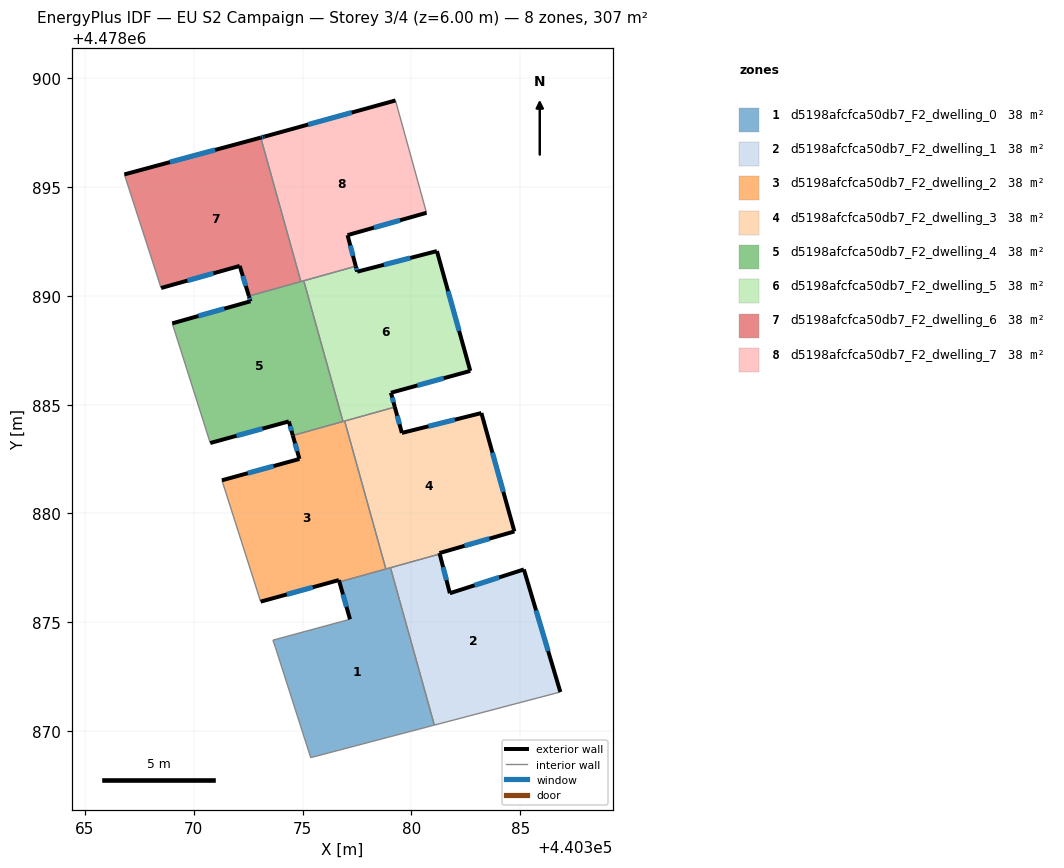
=== STOREY PLAN SPEC (per zone: floor XY polygon, exterior-wall plan segments, windows/doors) ===
zone 1: d5198afcfca50db7_F2_dwelling_0  (38.4 m²)
  floor: (440381.05, 4478870.28) (440379.04, 4478877.51) (440376.69, 4478876.85) (440377.18, 4478875.14) (440373.63, 4478874.18) (440373.75, 4478873.84) (440375.37, 4478868.78)
  exterior wall: (440377.18, 4478875.14) – (440376.69, 4478876.85)  [1.8 m]
    window: (440377.01, 4478875.71) – (440376.85, 4478876.28)  [0.6 m²]
  interior walls: 7
zone 2: d5198afcfca50db7_F2_dwelling_1  (38.4 m²)
  floor: (440386.84, 4478871.80) (440385.17, 4478877.43) (440381.77, 4478876.33) (440381.30, 4478878.14) (440379.04, 4478877.51) (440381.05, 4478870.28)
  exterior wall: (440381.30, 4478878.14) – (440381.77, 4478876.33)  [1.9 m]
    window: (440381.45, 4478877.54) – (440381.61, 4478876.94)  [0.6 m²]
  exterior wall: (440381.77, 4478876.33) – (440385.17, 4478877.43)  [3.6 m]
    window: (440382.90, 4478876.70) – (440384.03, 4478877.06)  [1.2 m²]
  exterior wall: (440385.17, 4478877.43) – (440386.84, 4478871.80)  [5.9 m]
    window: (440385.73, 4478875.55) – (440386.28, 4478873.68)  [1.9 m²]
  interior walls: 3
zone 3: d5198afcfca50db7_F2_dwelling_2  (38.4 m²)
  floor: (440378.83, 4478877.45) (440376.93, 4478884.25) (440374.55, 4478883.58) (440374.85, 4478882.51) (440371.29, 4478881.52) (440373.07, 4478875.95) (440376.67, 4478876.94) (440376.69, 4478876.85)
  exterior wall: (440371.29, 4478881.52) – (440374.85, 4478882.51)  [3.7 m]
    window: (440372.48, 4478881.85) – (440373.66, 4478882.18)  [1.2 m²]
  exterior wall: (440374.85, 4478882.51) – (440374.55, 4478883.58)  [1.1 m]
    window: (440374.75, 4478882.87) – (440374.65, 4478883.22)  [0.4 m²]
  exterior wall: (440376.69, 4478876.85) – (440376.67, 4478876.94)  [0.1 m]
  exterior wall: (440376.67, 4478876.94) – (440373.07, 4478875.95)  [3.7 m]
    window: (440375.46, 4478876.61) – (440374.27, 4478876.28)  [1.2 m²]
  interior walls: 5
zone 4: d5198afcfca50db7_F2_dwelling_3  (38.4 m²)
  floor: (440384.73, 4478879.17) (440383.21, 4478884.62) (440379.56, 4478883.70) (440379.24, 4478884.89) (440376.93, 4478884.25) (440378.83, 4478877.45) (440381.30, 4478878.14) (440381.29, 4478878.18)
  exterior wall: (440381.29, 4478878.18) – (440381.30, 4478878.14)  [0.0 m]
  exterior wall: (440379.24, 4478884.89) – (440379.56, 4478883.70)  [1.2 m]
    window: (440379.34, 4478884.49) – (440379.45, 4478884.10)  [0.4 m²]
  exterior wall: (440379.56, 4478883.70) – (440383.21, 4478884.62)  [3.8 m]
    window: (440380.78, 4478884.01) – (440381.99, 4478884.31)  [1.2 m²]
  exterior wall: (440383.21, 4478884.62) – (440384.73, 4478879.17)  [5.6 m]
    window: (440383.72, 4478882.80) – (440384.22, 4478880.99)  [1.9 m²]
  exterior wall: (440384.73, 4478879.17) – (440381.29, 4478878.18)  [3.6 m]
    window: (440383.58, 4478878.84) – (440382.44, 4478878.51)  [1.2 m²]
  interior walls: 4
zone 5: d5198afcfca50db7_F2_dwelling_4  (38.4 m²)
  floor: (440376.85, 4478884.22) (440375.05, 4478890.69) (440372.53, 4478889.99) (440372.60, 4478889.75) (440369.01, 4478888.74) (440370.76, 4478883.24) (440374.37, 4478884.23) (440374.55, 4478883.58)
  exterior wall: (440369.01, 4478888.74) – (440372.60, 4478889.75)  [3.7 m]
    window: (440370.21, 4478889.08) – (440371.40, 4478889.41)  [1.2 m²]
  exterior wall: (440372.60, 4478889.75) – (440372.53, 4478889.99)  [0.3 m]
    window: (440372.58, 4478889.83) – (440372.56, 4478889.91)  [0.1 m²]
  exterior wall: (440374.55, 4478883.58) – (440374.37, 4478884.23)  [0.7 m]
    window: (440374.49, 4478883.80) – (440374.43, 4478884.01)  [0.2 m²]
  exterior wall: (440374.37, 4478884.23) – (440370.76, 4478883.24)  [3.7 m]
    window: (440373.16, 4478883.90) – (440371.96, 4478883.57)  [1.2 m²]
  interior walls: 5
zone 6: d5198afcfca50db7_F2_dwelling_5  (38.4 m²)
  floor: (440382.70, 4478886.55) (440381.17, 4478892.06) (440377.51, 4478891.11) (440377.44, 4478891.36) (440375.05, 4478890.69) (440376.85, 4478884.22) (440379.24, 4478884.89) (440379.06, 4478885.55)
  exterior wall: (440379.06, 4478885.55) – (440379.24, 4478884.89)  [0.7 m]
    window: (440379.12, 4478885.33) – (440379.18, 4478885.11)  [0.2 m²]
  exterior wall: (440377.44, 4478891.36) – (440377.51, 4478891.11)  [0.3 m]
    window: (440377.46, 4478891.28) – (440377.49, 4478891.19)  [0.1 m²]
  exterior wall: (440377.51, 4478891.11) – (440381.17, 4478892.06)  [3.8 m]
    window: (440378.73, 4478891.43) – (440379.95, 4478891.74)  [1.2 m²]
  exterior wall: (440381.17, 4478892.06) – (440382.70, 4478886.55)  [5.7 m]
    window: (440381.68, 4478890.22) – (440382.19, 4478888.39)  [1.9 m²]
  exterior wall: (440382.70, 4478886.55) – (440379.06, 4478885.55)  [3.8 m]
    window: (440381.48, 4478886.22) – (440380.28, 4478885.88)  [1.2 m²]
  interior walls: 4
zone 7: d5198afcfca50db7_F2_dwelling_6  (38.4 m²)
  floor: (440374.92, 4478890.66) (440373.08, 4478897.27) (440366.81, 4478895.58) (440368.50, 4478890.36) (440372.11, 4478891.38) (440372.53, 4478889.99)
  exterior wall: (440366.81, 4478895.58) – (440373.08, 4478897.27)  [6.5 m]
    window: (440368.90, 4478896.15) – (440370.98, 4478896.71)  [2.1 m²]
  exterior wall: (440372.53, 4478889.99) – (440372.11, 4478891.38)  [1.4 m]
    window: (440372.39, 4478890.45) – (440372.25, 4478890.91)  [0.5 m²]
  exterior wall: (440372.11, 4478891.38) – (440368.50, 4478890.36)  [3.8 m]
    window: (440370.90, 4478891.04) – (440369.70, 4478890.70)  [1.2 m²]
  interior walls: 3
zone 8: d5198afcfca50db7_F2_dwelling_7  (38.4 m²)
  floor: (440380.69, 4478893.82) (440379.27, 4478898.98) (440373.24, 4478897.32) (440373.08, 4478897.27) (440374.92, 4478890.66) (440377.44, 4478891.36) (440377.06, 4478892.79)
  exterior wall: (440373.08, 4478897.27) – (440373.24, 4478897.32)  [0.2 m]
    window: (440373.13, 4478897.29) – (440373.19, 4478897.30)  [0.1 m²]
  exterior wall: (440373.24, 4478897.32) – (440379.27, 4478898.98)  [6.3 m]
    window: (440375.26, 4478897.87) – (440377.25, 4478898.42)  [2.1 m²]
  exterior wall: (440380.69, 4478893.82) – (440377.06, 4478892.79)  [3.8 m]
    window: (440379.48, 4478893.47) – (440378.28, 4478893.13)  [1.2 m²]
  exterior wall: (440377.06, 4478892.79) – (440377.44, 4478891.36)  [1.5 m]
    window: (440377.19, 4478892.31) – (440377.32, 4478891.84)  [0.5 m²]
  interior walls: 4

=== DERIVED (storey summary) ===
Building: EU S2 Campaign
Storey: 3 of 4  (floor level z = 6.00 m)
Storey gross floor area: 306.9 m²
Zones on this storey: 8
  - d5198afcfca50db7_F2_dwelling_0: floor 38.4 m²; exterior wall 1.8 m (5.3 m²); 1 window(s) 0.6 m²; WWR 11.0%
  - d5198afcfca50db7_F2_dwelling_1: floor 38.4 m²; exterior wall 11.3 m (33.9 m²); 3 window(s) 3.7 m²; WWR 11.0%
  - d5198afcfca50db7_F2_dwelling_2: floor 38.4 m²; exterior wall 8.6 m (25.9 m²); 3 window(s) 2.8 m²; WWR 10.9%
  - d5198afcfca50db7_F2_dwelling_3: floor 38.4 m²; exterior wall 14.3 m (42.8 m²); 4 window(s) 4.7 m²; WWR 11.0%
  - d5198afcfca50db7_F2_dwelling_4: floor 38.4 m²; exterior wall 8.4 m (25.2 m²); 4 window(s) 2.8 m²; WWR 11.0%
  - d5198afcfca50db7_F2_dwelling_5: floor 38.4 m²; exterior wall 14.2 m (42.7 m²); 5 window(s) 4.7 m²; WWR 11.0%
  - d5198afcfca50db7_F2_dwelling_6: floor 38.4 m²; exterior wall 11.7 m (35.1 m²); 3 window(s) 3.9 m²; WWR 11.0%
  - d5198afcfca50db7_F2_dwelling_7: floor 38.4 m²; exterior wall 11.7 m (35.0 m²); 4 window(s) 3.8 m²; WWR 11.0%
Zone adjacency (shared interzone walls):
  - d5198afcfca50db7_F2_dwelling_0 ↔ d5198afcfca50db7_F2_dwelling_1
  - d5198afcfca50db7_F2_dwelling_0 ↔ d5198afcfca50db7_F2_dwelling_2
  - d5198afcfca50db7_F2_dwelling_0 ↔ d5198afcfca50db7_F2_dwelling_3
  - d5198afcfca50db7_F2_dwelling_1 ↔ d5198afcfca50db7_F2_dwelling_3
  - d5198afcfca50db7_F2_dwelling_2 ↔ d5198afcfca50db7_F2_dwelling_3
  - d5198afcfca50db7_F2_dwelling_2 ↔ d5198afcfca50db7_F2_dwelling_4
  - d5198afcfca50db7_F2_dwelling_2 ↔ d5198afcfca50db7_F2_dwelling_5
  - d5198afcfca50db7_F2_dwelling_3 ↔ d5198afcfca50db7_F2_dwelling_5
  - d5198afcfca50db7_F2_dwelling_4 ↔ d5198afcfca50db7_F2_dwelling_5
  - d5198afcfca50db7_F2_dwelling_4 ↔ d5198afcfca50db7_F2_dwelling_6
  - d5198afcfca50db7_F2_dwelling_4 ↔ d5198afcfca50db7_F2_dwelling_7
  - d5198afcfca50db7_F2_dwelling_5 ↔ d5198afcfca50db7_F2_dwelling_7
  - d5198afcfca50db7_F2_dwelling_6 ↔ d5198afcfca50db7_F2_dwelling_7